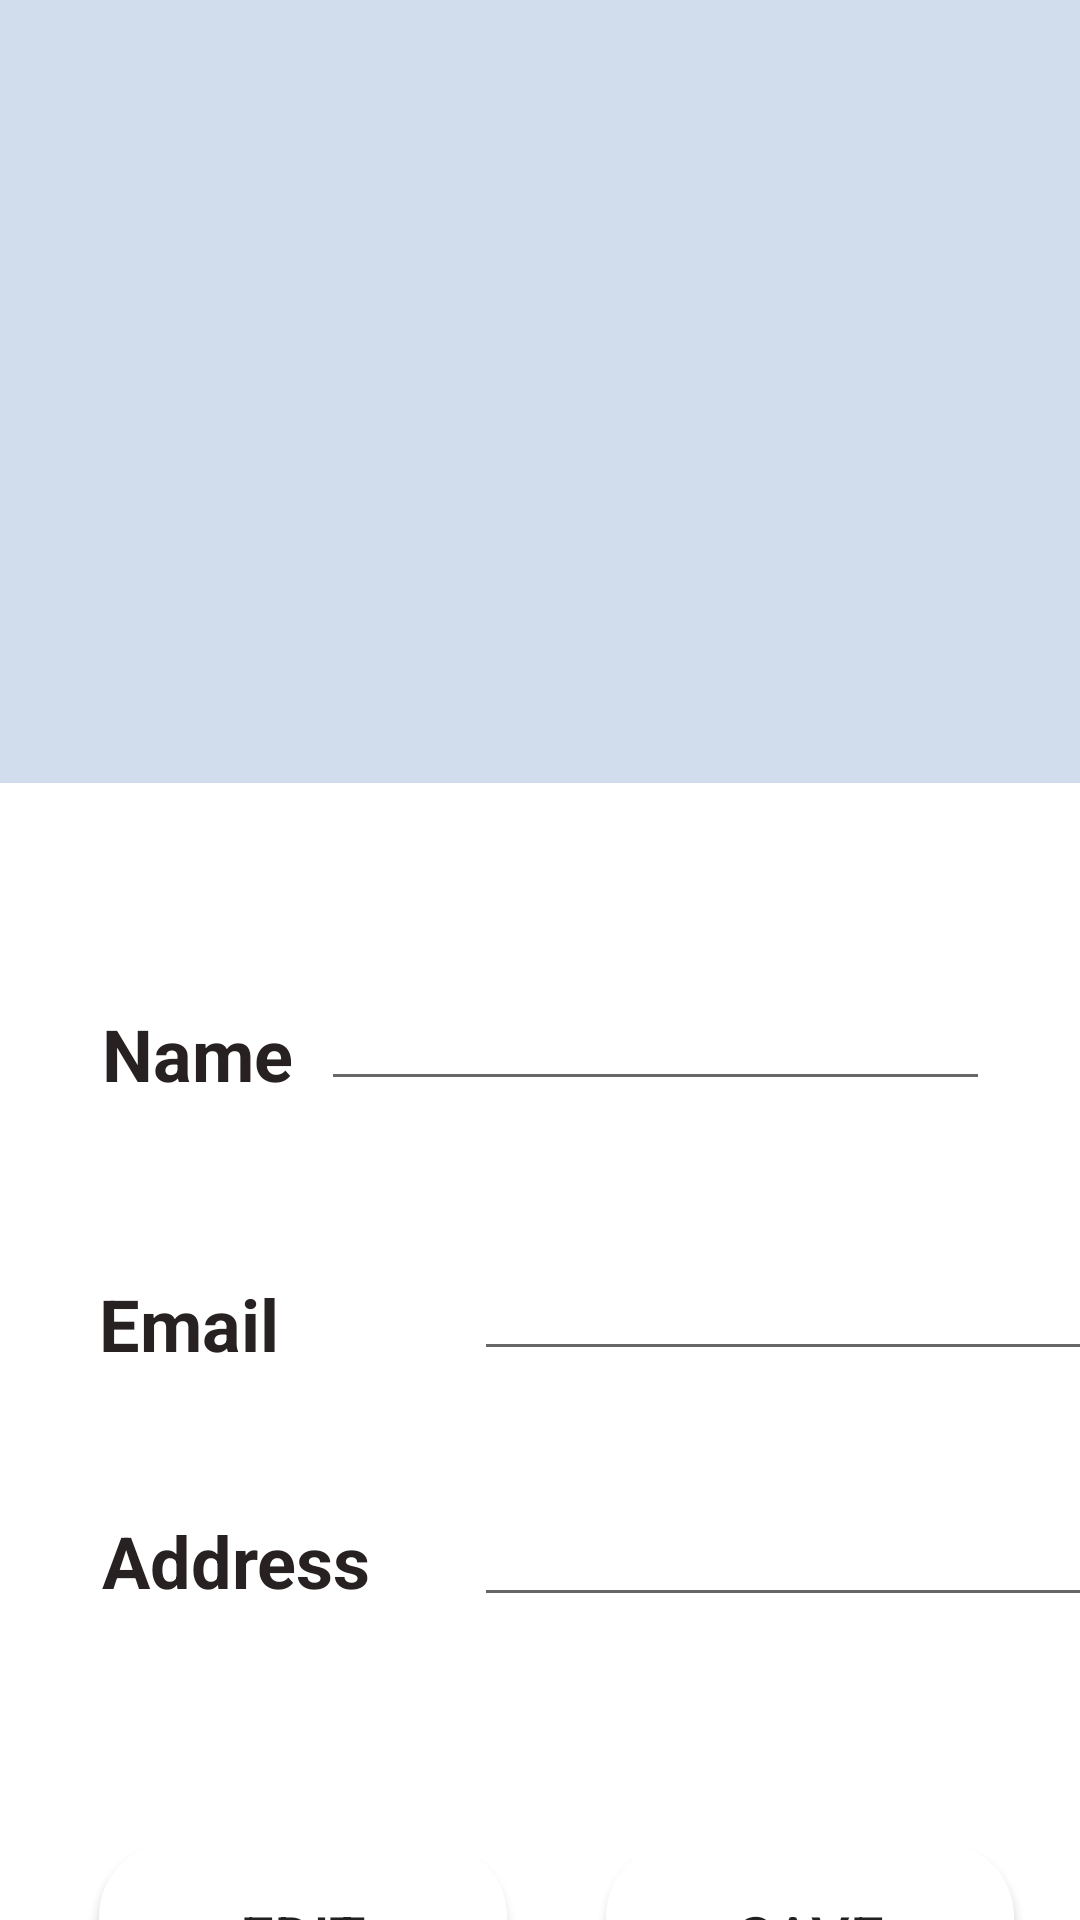

Layout XML and referenced resources for this Android screen:
<!-- AndroidManifest.xml: application theme Theme.Furnitures -->
<!-- res/layout/activity_editprofile.xml -->
<?xml version="1.0" encoding="utf-8"?>
<androidx.constraintlayout.widget.ConstraintLayout xmlns:android="http://schemas.android.com/apk/res/android"
    xmlns:app="http://schemas.android.com/apk/res-auto"
    xmlns:tools="http://schemas.android.com/tools"
    android:layout_width="match_parent"
    android:layout_height="match_parent"
    android:backgroundTint="#00D55656"
    tools:context=".Editprofile">

    <TextView
        android:id="@+id/textView13"
        android:layout_width="411dp"
        android:layout_height="261dp"
        android:background="#D1DDEC"
        android:textColor="#B67818"
        app:layout_constraintStart_toStartOf="parent"
        app:layout_constraintTop_toTopOf="parent" />

    <ImageView
        android:id="@+id/imageView7"
        android:layout_width="250dp"
        android:layout_height="193dp"
        android:layout_marginStart="75dp"
        android:layout_marginTop="16dp"
        android:tint="@color/green"
        app:layout_constraintStart_toStartOf="parent"
        app:layout_constraintTop_toTopOf="parent"
        app:srcCompat="@drawable/baseline_person_pin_24" />

    <ImageView
        android:id="@+id/imageView8"
        android:layout_width="143dp"
        android:layout_height="85dp"
        android:layout_marginStart="202dp"
        android:layout_marginTop="131dp"
        android:tint="#D2DD2E"
        app:layout_constraintStart_toStartOf="parent"
        app:layout_constraintTop_toTopOf="parent"
        app:srcCompat="@drawable/baseline_camera_alt_24" />


    <TextView
        android:id="@+id/textView25"
        android:layout_width="wrap_content"
        android:layout_height="wrap_content"
        android:layout_marginStart="34dp"
        android:layout_marginTop="335dp"
        android:text="Name"
        android:textColor="#272121"
        android:textSize="24sp"
        android:textStyle="bold"
        app:layout_constraintStart_toStartOf="parent"
        app:layout_constraintTop_toTopOf="parent" />

    <TextView
        android:id="@+id/textView29"
        android:layout_width="wrap_content"
        android:layout_height="wrap_content"
        android:layout_marginStart="33dp"
        android:layout_marginTop="425dp"
        android:text="Email"
        android:textColor="#272121"
        android:textSize="24sp"
        android:textStyle="bold"
        app:layout_constraintStart_toStartOf="parent"
        app:layout_constraintTop_toTopOf="parent" />

    <TextView
        android:id="@+id/textView30"
        android:layout_width="wrap_content"
        android:layout_height="wrap_content"
        android:layout_marginStart="34dp"
        android:layout_marginTop="504dp"
        android:text="Address"
        android:textColor="#272121"
        android:textSize="24sp"
        android:textStyle="bold"
        app:layout_constraintStart_toStartOf="parent"
        app:layout_constraintTop_toTopOf="parent" />

    <EditText
        android:id="@+id/Prac"
        android:layout_width="223dp"
        android:layout_height="35dp"
        android:layout_marginTop="332dp"
        android:layout_marginEnd="30dp"
        android:inputType="text"
        android:textSize="12sp"
        app:layout_constraintEnd_toEndOf="parent"
        app:layout_constraintTop_toTopOf="parent" />

    <EditText
        android:id="@+id/prac"
        android:layout_width="223dp"
        android:layout_height="35dp"
        android:layout_marginStart="158dp"
        android:layout_marginTop="422dp"
        android:inputType="text"
        android:textSize="12sp"
        app:layout_constraintStart_toStartOf="parent"
        app:layout_constraintTop_toTopOf="parent" />

    <EditText
        android:id="@+id/prac2"
        android:layout_width="223dp"
        android:layout_height="35dp"
        android:layout_marginStart="158dp"
        android:layout_marginTop="504dp"
        android:inputType="text"
        android:textSize="12sp"
        app:layout_constraintStart_toStartOf="parent"
        app:layout_constraintTop_toTopOf="parent" />

    <Button
        android:id="@+id/button6"
        android:layout_width="136dp"
        android:layout_height="63dp"
        android:layout_marginStart="33dp"
        android:layout_marginTop="614dp"
        android:background="@drawable/editradius"
        android:text="Edit"
        android:textSize="20sp"
        app:layout_constraintStart_toStartOf="parent"
        app:layout_constraintTop_toTopOf="parent" />

    <Button
        android:id="@+id/button8"
        android:layout_width="136dp"
        android:layout_height="63dp"
        android:layout_marginTop="614dp"
        android:layout_marginEnd="22dp"
        android:background="@drawable/editradius"
        android:text="Save"
        android:textSize="20sp"
        app:layout_constraintEnd_toEndOf="parent"
        app:layout_constraintTop_toTopOf="parent" />

</androidx.constraintlayout.widget.ConstraintLayout>
<!-- resources referenced by this layout -->
<resources>
  <color name="green">#D5E316</color>
  <!-- drawable editradius (drawable) -->
  <?xml version="1.0" encoding="utf-8"?>
  
  <shape xmlns:android="http://schemas.android.com/apk/res/android"
      android:shape="rectangle"
      android:padding="10dp">
  
      <solid android:color="#FFFFFF" />
      <corners
          android:bottomRightRadius="25dp"
          android:bottomLeftRadius="25dp"
          android:topLeftRadius="25dp"
          android:topRightRadius="25dp" />
  </shape>
  <style name="Theme.Furnitures" parent="Theme.MaterialComponents.DayNight.DarkActionBar">
          
          <item name="colorPrimary">@color/purple_500</item>
          <item name="colorPrimaryVariant">@color/purple_700</item>
          <item name="colorOnPrimary">@color/white</item>
          
          <item name="colorSecondary">@color/teal_200</item>
          <item name="colorSecondaryVariant">@color/teal_700</item>
          <item name="colorOnSecondary">@color/black</item>
          
          <item name="android:statusBarColor">?attr/colorPrimaryVariant</item>
          
      </style>
  <color name="purple_500">#FF6200EE</color>
  <color name="purple_700">#FF3700B3</color>
  <color name="white">#FFFFFFFF</color>
  <color name="teal_200">#FF03DAC5</color>
  <color name="teal_700">#FF018786</color>
  <color name="black">#FF000000</color>
</resources>
